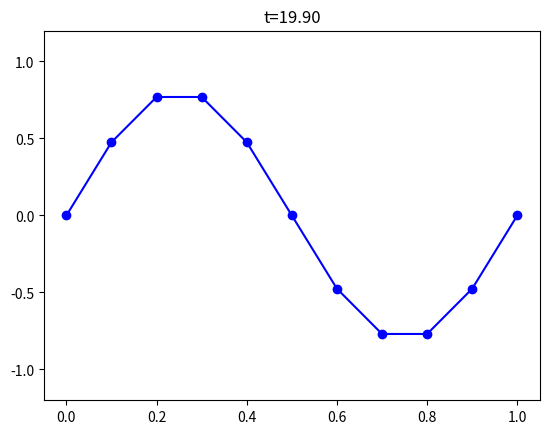

This figure's Python source:
import numpy as np
import math
import matplotlib.pyplot as plt

L = 1.0
dx = 0.1
c = 1.0
dt = 1.0 * dx/c #CFL

x= np.arange(0, L*(1+dx), dx)
npts = len(x)
nsteps = 200

y = np.zeros((npts, 3))
y[:,0] = np.sin(2*np.pi * x / L)

y[1:-1,1] = y[1:-1, 0] + 0.5*c**2*(dt/dx)**2*\
                (y[2:,0]+y[:-2,0]-2*y[1:-1,0])

for k in range(0, nsteps):
    y[1:-1, 2] = 2*y[1:-1,1] - y[1:-1,0]\
                + c**2*(dt/dx)**2*\
                (y[2:,1]+y[:-2,1]-2*y[1:-1,1])
    
    y[1:-1,0] = y[1:-1,1]
    y[1:-1,1] = y[1:-1, 2]

    plt.figure(1)
    plt.clf()
    plt.plot(x, y[:,2], 'b-o')
    plt.ylim(-1.2, 1.2)
    plt.title('t=%0.2f' % (k*dt))
    plt.show()
    plt.pause(0.01)